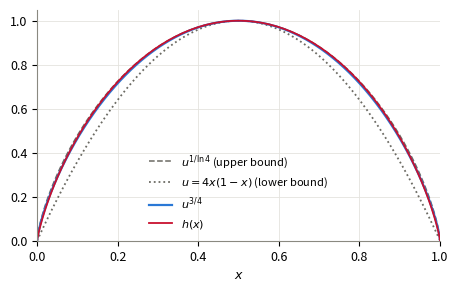
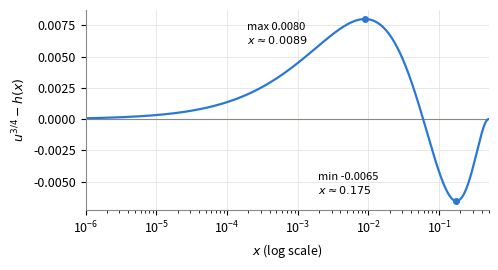
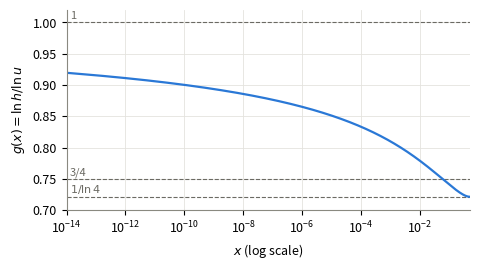
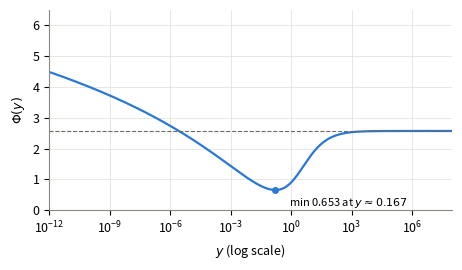

These charts were generated, in order, by the following Python code:
import numpy as np, matplotlib
matplotlib.use("Agg")
import matplotlib.pyplot as plt
plt.rcParams.update({"font.size":9,"axes.spines.top":False,"axes.spines.right":False,
 "axes.grid":True,"grid.color":"#e4e3de","grid.linewidth":0.6,"axes.edgecolor":"#8a8980",
 "lines.linewidth":1.6,"figure.dpi":150,"savefig.bbox":"tight"})
BLUE,RED,GRAY="#2a78d6","#c8102e","#6b6a63"
c=1/np.log(4)
def H(x): return -(x*np.log2(x)+(1-x)*np.log2(1-x))
x=np.linspace(1e-9,1-1e-9,4001); u=4*x*(1-x)

f,ax=plt.subplots(figsize=(5.2,3.0))
ax.plot(x,u**c,color=GRAY,ls="--",lw=1.1,label=r"$u^{1/\ln 4}$ (upper bound)")
ax.plot(x,u,color=GRAY,ls=":",lw=1.3,label=r"$u=4x(1-x)$ (lower bound)")
ax.plot(x,u**0.75,color=BLUE,label=r"$u^{3/4}$")
ax.plot(x,H(x),color=RED,lw=1.3,label=r"$h(x)$")
ax.set_xlabel(r"$x$"); ax.set_xlim(0,1); ax.set_ylim(0,1.05); ax.legend(frameon=False,loc="lower center",fontsize=8)
f.savefig("fig1.pdf")

xs=np.concatenate([np.logspace(-8,np.log10(0.05),3000),np.linspace(0.05,0.5,3000)])
D=(4*xs*(1-xs))**0.75-H(xs)
f,ax=plt.subplots(figsize=(5.2,2.6))
ax.axhline(0,color="#8a8980",lw=0.8)
ax.plot(xs,D,color=BLUE)
i,j=D.argmax(),D.argmin()
ax.plot([xs[i],xs[j]],[D[i],D[j]],"o",color=BLUE,ms=4)
ax.annotate(f"max {D[i]:.4f}\n$x\\approx{xs[i]:.4f}$",(xs[i],D[i]),xytext=(-85,-2),textcoords="offset points",fontsize=8,va="top")
ax.annotate(f"min {D[j]:.4f}\n$x\\approx{xs[j]:.3f}$",(xs[j],D[j]),xytext=(-100,12),textcoords="offset points",fontsize=8,va="center")
ax.set_xscale("log"); ax.set_xlim(1e-6,0.5)
ax.set_xlabel(r"$x$ (log scale)"); ax.set_ylabel(r"$u^{3/4}-h(x)$")
f.savefig("fig2.pdf")

xg=np.logspace(-14,np.log10(0.4999),3000); ug=4*xg*(1-xg)
g=np.log(H(xg))/np.log(ug)
f,ax=plt.subplots(figsize=(5.2,2.6))
for yv,lab in [(1,"1"),(0.75,"3/4"),(c,r"$1/\ln 4$")]:
    ax.axhline(yv,color=GRAY,lw=0.8,ls="--"); ax.text(1.3e-14,yv+0.006,lab,fontsize=8,color=GRAY)
ax.plot(xg,g,color=BLUE)
ax.set_xscale("log"); ax.set_xlim(1e-14,0.5); ax.set_ylim(0.7,1.02)
ax.set_xlabel(r"$x$ (log scale)"); ax.set_ylabel(r"$g(x)=\ln h/\ln u$")
f.savefig("fig3.pdf")

# fig4: boundary function Phi(y) of Lemma 8
yy=np.logspace(-12,8,4000)
R=yy*np.log1p(1/yy)+np.log1p(yy); v=4*yy*(1+yy)
habs=np.sqrt(R**2+np.pi**2*yy**2)/np.log(2); ph=np.arctan(np.pi*yy/R)
Phi=np.pi*np.log(habs/v)+ph*np.log(v)
f,ax=plt.subplots(figsize=(5.2,2.6))
ax.plot(yy,Phi,color=BLUE)
k=Phi.argmin(); ax.plot(yy[k],Phi[k],"o",color=BLUE,ms=4)
ax.annotate(f"min {Phi[k]:.3f} at $y\\approx{yy[k]:.3f}$",(yy[k],Phi[k]),xytext=(10,-4),textcoords="offset points",fontsize=8,va="top")
ax.axhline(np.pi*np.log(np.pi/(2*np.log(2))),color=GRAY,lw=0.8,ls="--")
ax.set_xscale("log"); ax.set_ylim(0,6.5); ax.set_xlim(1e-12,1e8)
ax.set_xlabel(r"$y$ (log scale)"); ax.set_ylabel(r"$\Phi(y)$")
f.savefig("fig4.pdf")
